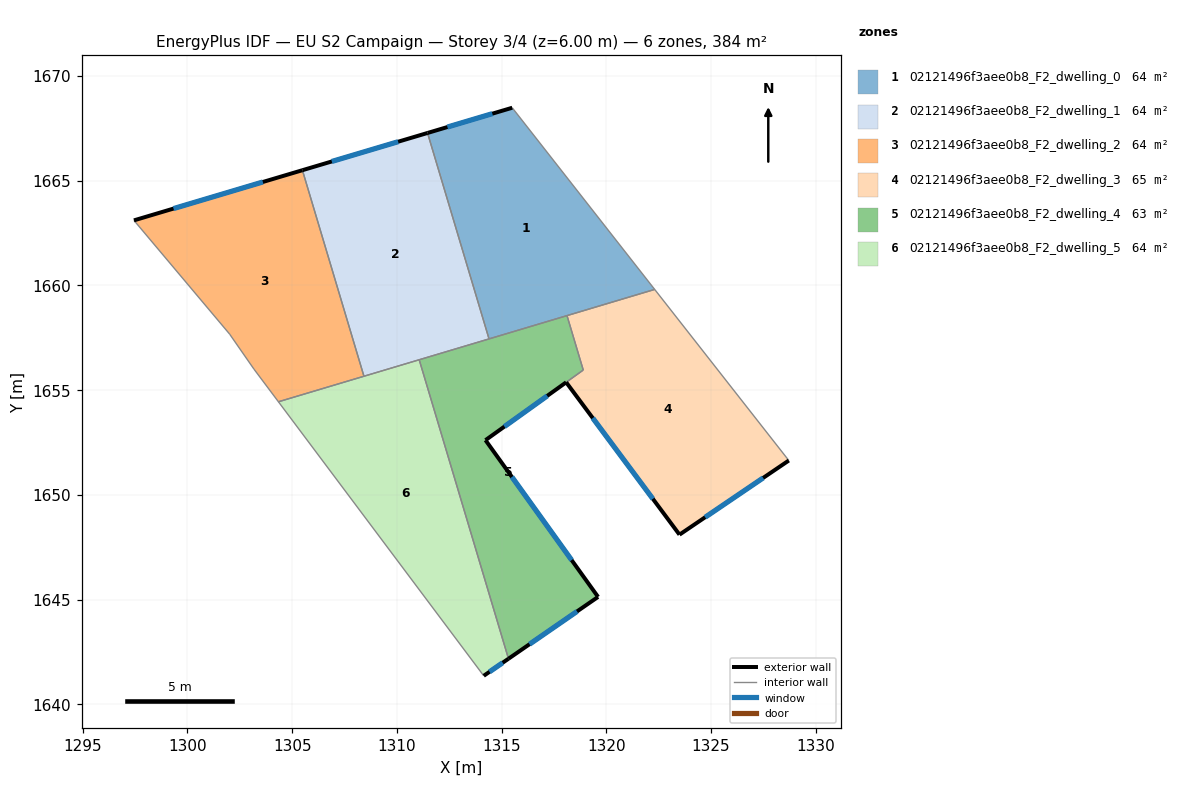
=== STOREY PLAN SPEC (per zone: floor XY polygon, exterior-wall plan segments, windows/doors) ===
zone 1: 02121496f3aee0b8_F2_dwelling_0  (64.0 m²)
  floor: (1315.51, 1668.48) (1322.31, 1659.81) (1314.40, 1657.45) (1311.46, 1667.28)
  exterior wall: (1315.51, 1668.48) – (1311.46, 1667.28)  [4.2 m]
    window: (1314.56, 1668.20) – (1312.41, 1667.56)  [3.6 m²]
  interior walls: 4
zone 2: 02121496f3aee0b8_F2_dwelling_1  (64.0 m²)
  floor: (1311.46, 1667.28) (1314.40, 1657.45) (1308.43, 1655.66) (1305.49, 1665.50)
  exterior wall: (1311.46, 1667.28) – (1305.49, 1665.50)  [6.2 m]
    window: (1310.06, 1666.86) – (1306.89, 1665.92)  [5.3 m²]
  interior walls: 4
zone 3: 02121496f3aee0b8_F2_dwelling_2  (64.0 m²)
  floor: (1305.49, 1665.50) (1308.43, 1655.66) (1304.34, 1654.45) (1303.18, 1656.00) (1302.01, 1657.68) (1297.45, 1663.11)
  exterior wall: (1305.49, 1665.50) – (1297.45, 1663.11)  [8.4 m]
    window: (1303.60, 1664.94) – (1299.33, 1663.67)  [7.1 m²]
  interior walls: 5
zone 4: 02121496f3aee0b8_F2_dwelling_3  (65.4 m²)
  floor: (1322.31, 1659.81) (1328.71, 1651.64) (1323.49, 1648.10) (1318.08, 1655.38) (1318.90, 1655.96) (1318.12, 1658.56)
  exterior wall: (1323.49, 1648.10) – (1328.71, 1651.64)  [6.3 m]
    window: (1324.72, 1648.93) – (1327.49, 1650.81)  [5.3 m²]
  exterior wall: (1318.08, 1655.38) – (1323.49, 1648.10)  [9.1 m]
    window: (1319.35, 1653.67) – (1322.22, 1649.81)  [7.6 m²]
  interior walls: 4
zone 5: 02121496f3aee0b8_F2_dwelling_4  (62.6 m²)
  floor: (1318.12, 1658.56) (1318.90, 1655.96) (1314.23, 1652.61) (1319.60, 1645.13) (1315.33, 1642.18) (1311.06, 1656.45)
  exterior wall: (1319.60, 1645.13) – (1314.23, 1652.61)  [9.2 m]
    window: (1318.34, 1646.89) – (1315.49, 1650.86)  [7.8 m²]
  exterior wall: (1315.33, 1642.18) – (1319.60, 1645.13)  [5.2 m]
    window: (1316.33, 1642.87) – (1318.60, 1644.44)  [4.4 m²]
  exterior wall: (1314.23, 1652.61) – (1318.08, 1655.37)  [4.7 m]
    window: (1315.13, 1653.26) – (1317.18, 1654.73)  [4.0 m²]
  interior walls: 5
zone 6: 02121496f3aee0b8_F2_dwelling_5  (64.0 m²)
  floor: (1311.06, 1656.45) (1315.33, 1642.18) (1314.15, 1641.36) (1304.34, 1654.45)
  exterior wall: (1314.15, 1641.36) – (1315.33, 1642.18)  [1.4 m]
    window: (1314.42, 1641.55) – (1315.05, 1641.99)  [1.2 m²]
  interior walls: 4

=== DERIVED (storey summary) ===
Building: EU S2 Campaign
Storey: 3 of 4  (floor level z = 6.00 m)
Storey gross floor area: 383.9 m²
Zones on this storey: 6
  - 02121496f3aee0b8_F2_dwelling_0: floor 64.0 m²; exterior wall 4.2 m (12.7 m²); 1 window(s) 3.6 m²; WWR 28.1%
  - 02121496f3aee0b8_F2_dwelling_1: floor 64.0 m²; exterior wall 6.2 m (18.7 m²); 1 window(s) 5.3 m²; WWR 28.1%
  - 02121496f3aee0b8_F2_dwelling_2: floor 64.0 m²; exterior wall 8.4 m (25.2 m²); 1 window(s) 7.1 m²; WWR 28.1%
  - 02121496f3aee0b8_F2_dwelling_3: floor 65.4 m²; exterior wall 15.4 m (46.1 m²); 2 window(s) 13.0 m²; WWR 28.1%
  - 02121496f3aee0b8_F2_dwelling_4: floor 62.6 m²; exterior wall 19.2 m (57.5 m²); 3 window(s) 16.2 m²; WWR 28.1%
  - 02121496f3aee0b8_F2_dwelling_5: floor 64.0 m²; exterior wall 1.4 m (4.3 m²); 1 window(s) 1.2 m²; WWR 28.1%
Zone adjacency (shared interzone walls):
  - 02121496f3aee0b8_F2_dwelling_0 ↔ 02121496f3aee0b8_F2_dwelling_1
  - 02121496f3aee0b8_F2_dwelling_0 ↔ 02121496f3aee0b8_F2_dwelling_3
  - 02121496f3aee0b8_F2_dwelling_0 ↔ 02121496f3aee0b8_F2_dwelling_4
  - 02121496f3aee0b8_F2_dwelling_1 ↔ 02121496f3aee0b8_F2_dwelling_2
  - 02121496f3aee0b8_F2_dwelling_1 ↔ 02121496f3aee0b8_F2_dwelling_4
  - 02121496f3aee0b8_F2_dwelling_1 ↔ 02121496f3aee0b8_F2_dwelling_5
  - 02121496f3aee0b8_F2_dwelling_2 ↔ 02121496f3aee0b8_F2_dwelling_5
  - 02121496f3aee0b8_F2_dwelling_3 ↔ 02121496f3aee0b8_F2_dwelling_4
  - 02121496f3aee0b8_F2_dwelling_4 ↔ 02121496f3aee0b8_F2_dwelling_5